Run: headless pygame with SDL's dummy video driver; simulated clock (each Clock.tick advances the game by its frame time, no real sleeping); random seed 0; keys injected as events and as key.get_pressed() state; no mouse input.
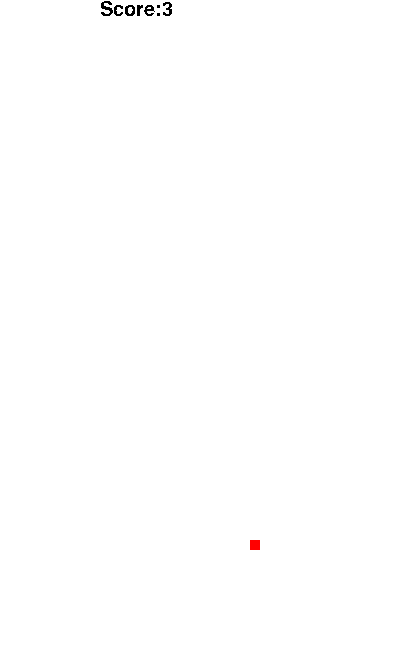
Frame 1 of 4 · flips 1–60 · no input
Frame 2 of 4 · flips 61–180 · tapped SPACE, RETURN · held RIGHT (→), D · screen unchanged from frame 1, image omitted
Frame 3 of 4 · flips 181–300 · held DOWN (↓), S · screen unchanged from frame 2, image omitted
Frame 4 of 4 · flips 301–420 · held LEFT (←), A, UP (↑), W · screen unchanged from frame 3, image omitted

The pygame program that drew these frames:

import pygame
from datetime import datetime, timedelta
import time
import random

pygame.init()
pygame.font.init()

# ===========================================
# CONSTANTS
# ===========================================
# COLOR
RED = (255, 0, 0)
BLUE = (0, 0, 255)
GREEN = (0, 255, 0)
WHITE = (255, 255, 255)
# SIZE
BOARD_SIZE = [400, 650]
BLOCK_SIZE = 10
# DIRECTION
EAST = "east"
WEST = "west"
NORTH = "north"
SOUTH = "south"
# KEYBINDING
RIGHT = pygame.K_RIGHT
LEFT = pygame.K_LEFT
UP = pygame.K_UP
DOWN = pygame.K_DOWN
# TIME
TURN_INTERVAL = 0.1
# ===========================================


class Snake:
    def __init__(self):
        self.color = BLUE
        self.direction = NORTH
        self.positions = [(20, 50), (20, 51), (20, 52)]

    def draw(self, screen):
        for position in self.positions:
            block = pygame.Rect(
                (position[0] * BLOCK_SIZE, position[1] * BLOCK_SIZE),
                (BLOCK_SIZE, BLOCK_SIZE),
            )
            pygame.draw.rect(screen, BLUE, block)

    def turn(self, event):
        if (event.key == RIGHT) & (self.direction != WEST):
            self.direction = EAST
        elif (event.key == LEFT) & (self.direction != EAST):
            self.direction = WEST
        elif (event.key == UP) & (self.direction != SOUTH):
            self.direction = NORTH
        elif (event.key == DOWN) & (self.direction != NORTH):
            self.direction = SOUTH
        else:
            pass

    def crawl(self):
        if self.direction == EAST:
            self.positions.insert(0, (self.positions[0][0] + 1, self.positions[0][1]))
            del self.positions[-1]

        elif self.direction == WEST:
            self.positions.insert(0, (self.positions[0][0] - 1, self.positions[0][1]))
            del self.positions[-1]

        elif self.direction == NORTH:
            self.positions.insert(0, (self.positions[0][0], self.positions[0][1] - 1))
            del self.positions[-1]

        elif self.direction == SOUTH:
            self.positions.insert(0, (self.positions[0][0], self.positions[0][1] + 1))
            del self.positions[-1]
        else:
            pass

    def eat(self):
        x, y = self.positions[-1]
        direction = self.direction

        if direction == EAST:
            self.positions.append((x + 1, y))
        elif direction == WEST:
            self.positions.append((x - 1, y))
        elif direction == SOUTH:
            self.positions.append((x, y + 1))
        elif direction == NORTH:
            self.positions.append((x, y - 1))
        else:
            pass


class Apple:
    def __init__(self):
        self.color = RED
        x = random.randint(1, BOARD_SIZE[0] // 10)
        y = random.randint(1, BOARD_SIZE[1] // 10)
        self.position = (x, y)

    def draw(self, screen, position):
        block = pygame.Rect(
            (position[0] * BLOCK_SIZE, position[1] * BLOCK_SIZE),
            (BLOCK_SIZE, BLOCK_SIZE),
        )
        pygame.draw.rect(screen, self.color, block)


class Board:
    def __init__(self):
        self.size = BOARD_SIZE
        self.color = WHITE


def runGame():

    board = Board()
    snake = Snake()
    apple_box = []
    PLAYING = True

    screen = pygame.display.set_mode(board.size)
    font = pygame.font.SysFont("Comic Sans MS", 30)

    isApple = False
    while PLAYING:
        for event in pygame.event.get():
            if event.type == pygame.QUIT:
                PLAYING = False
            else:
                pass

            if event.type == pygame.KEYDOWN:
                snake.turn(event)

            else:
                pass

        # Board
        screen.fill(board.color)
        text = len(snake.positions)
        banner = font.render(f"Score:{text}", False, (0, 0, 0))
        screen.blit(banner, (100, 0))
        snake.draw(screen)
        snake.crawl()

        if len(apple_box) == 0:
            apple = Apple()
            position = apple.position
            apple_box.append(position)

        apple.draw(screen, apple_box[0])

        if snake.positions[0] == apple.position:
            snake.eat()
            del apple_box[0]

        pygame.display.update()
        time.sleep(TURN_INTERVAL)


runGame()
pygame.quit()
